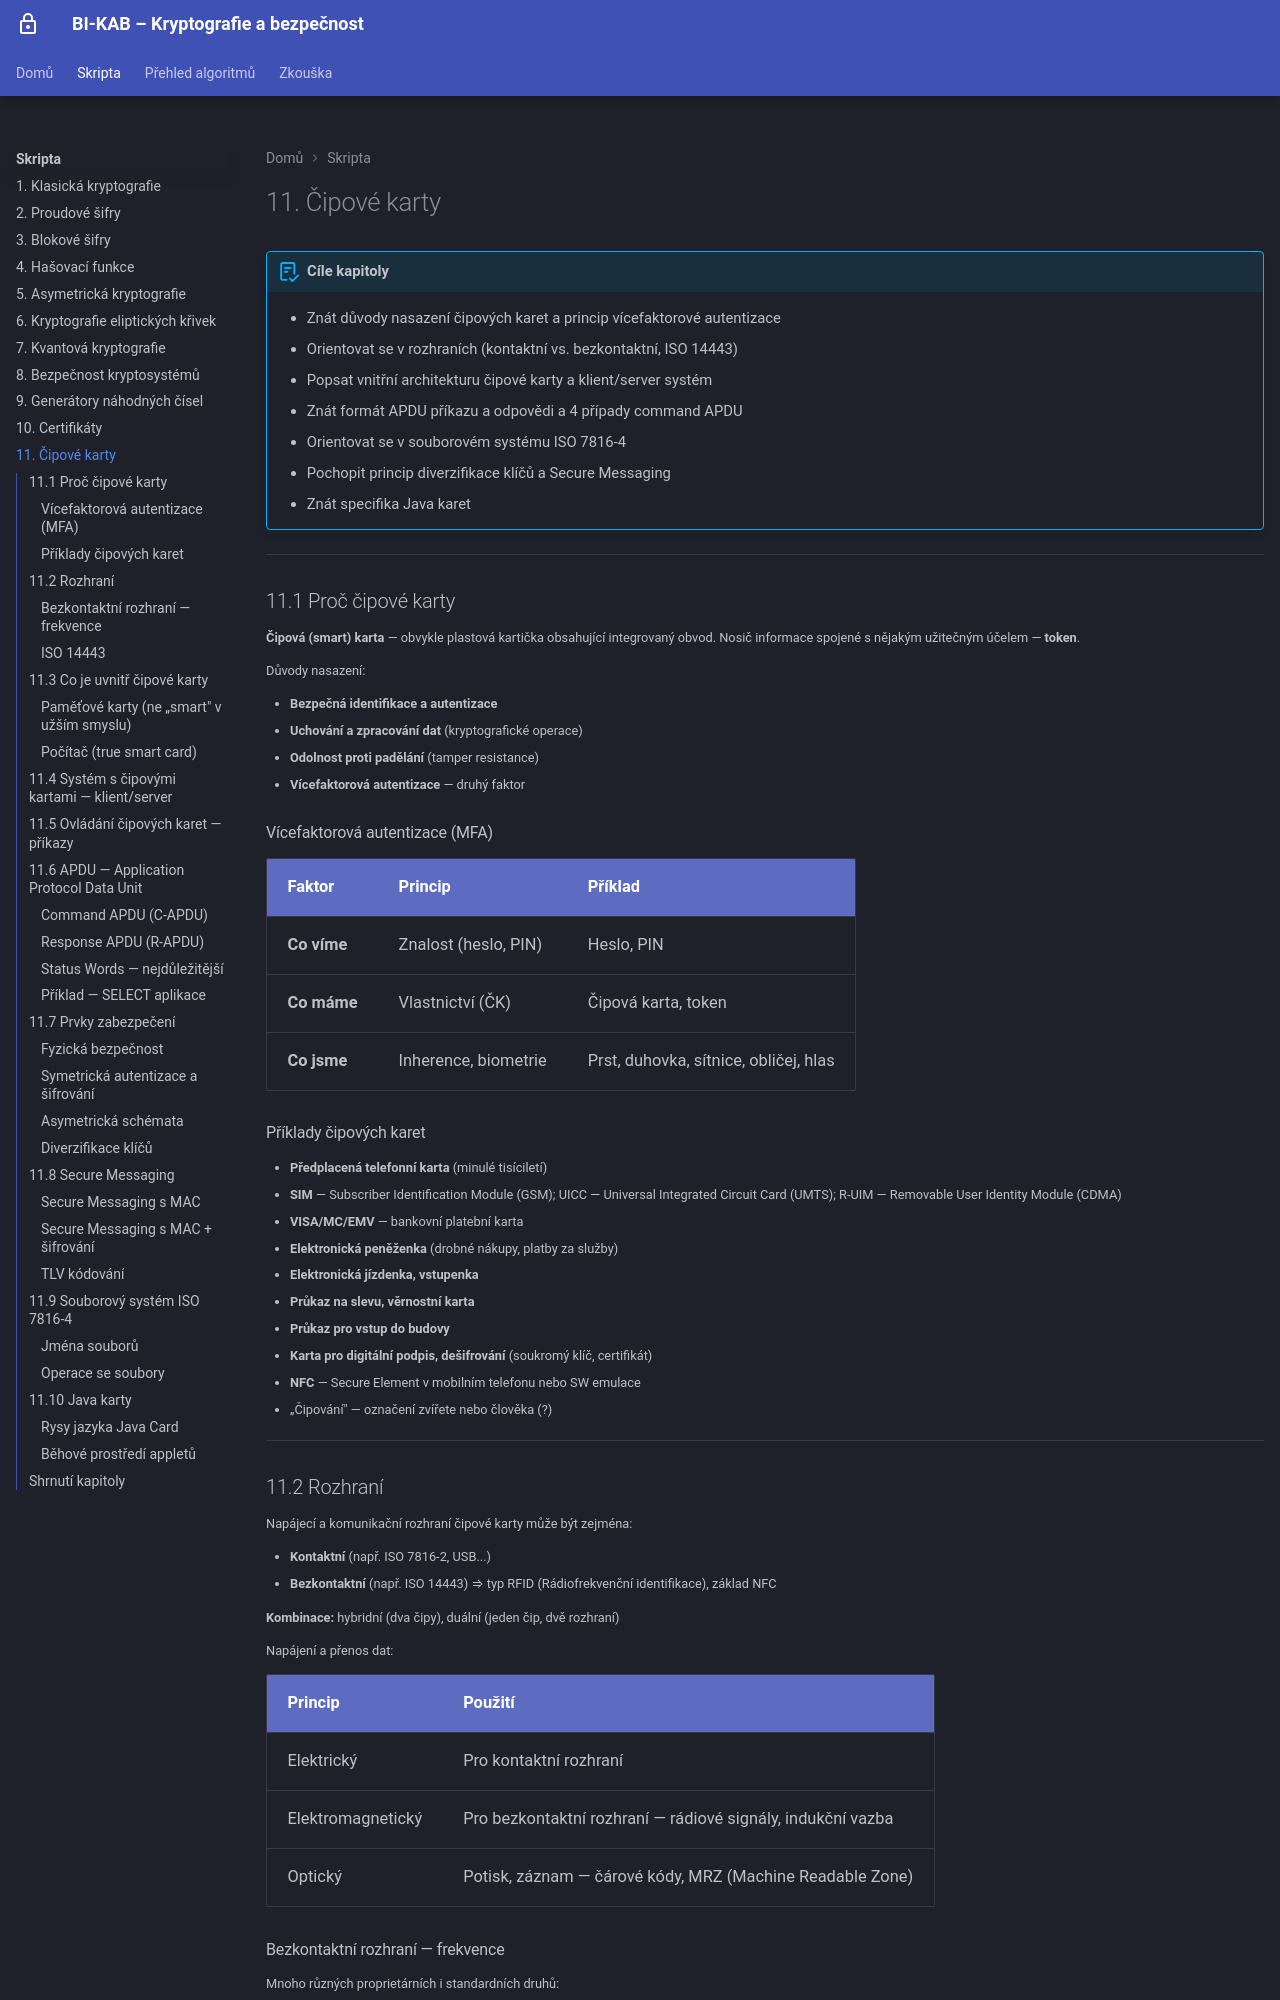

repository: MatuskaDev/CTU-KAB-Study-Material · page: skripta/11-cipove-karty/index.html · generator: mkdocs

# 11. Čipové karty

!!! abstract "Cíle kapitoly"
    - Znát důvody nasazení čipových karet a princip vícefaktorové autentizace
    - Orientovat se v rozhraních (kontaktní vs. bezkontaktní, ISO 14443)
    - Popsat vnitřní architekturu čipové karty a klient/server systém
    - Znát formát APDU příkazu a odpovědi a 4 případy command APDU
    - Orientovat se v souborovém systému ISO 7816-4
    - Pochopit princip diverzifikace klíčů a Secure Messaging
    - Znát specifika Java karet

---

## 11.1 Proč čipové karty

**Čipová (smart) karta** — obvykle plastová kartička obsahující integrovaný obvod. Nosič informace spojené s nějakým užitečným účelem — **token**.

Důvody nasazení:

- **Bezpečná identifikace a autentizace**
- **Uchování a zpracování dat** (kryptografické operace)
- **Odolnost proti padělání** (tamper resistance)
- **Vícefaktorová autentizace** — druhý faktor

### Vícefaktorová autentizace (MFA)

| Faktor | Princip | Příklad |
|--------|---------|---------|
| **Co víme** | Znalost (heslo, PIN) | Heslo, PIN |
| **Co máme** | Vlastnictví (ČK) | Čipová karta, token |
| **Co jsme** | Inherence, biometrie | Prst, duhovka, sítnice, obličej, hlas |

### Příklady čipových karet

- **Předplacená telefonní karta** (minulé tisíciletí)
- **SIM** — Subscriber Identification Module (GSM); UICC — Universal Integrated Circuit Card (UMTS); R-UIM — Removable User Identity Module (CDMA)
- **VISA/MC/EMV** — bankovní platební karta
- **Elektronická peněženka** (drobné nákupy, platby za služby)
- **Elektronická jízdenka, vstupenka**
- **Průkaz na slevu, věrnostní karta**
- **Průkaz pro vstup do budovy**
- **Karta pro digitální podpis, dešifrování** (soukromý klíč, certifikát)
- **NFC** — Secure Element v mobilním telefonu nebo SW emulace
- „Čipování" — označení zvířete nebo člověka (?)

---
